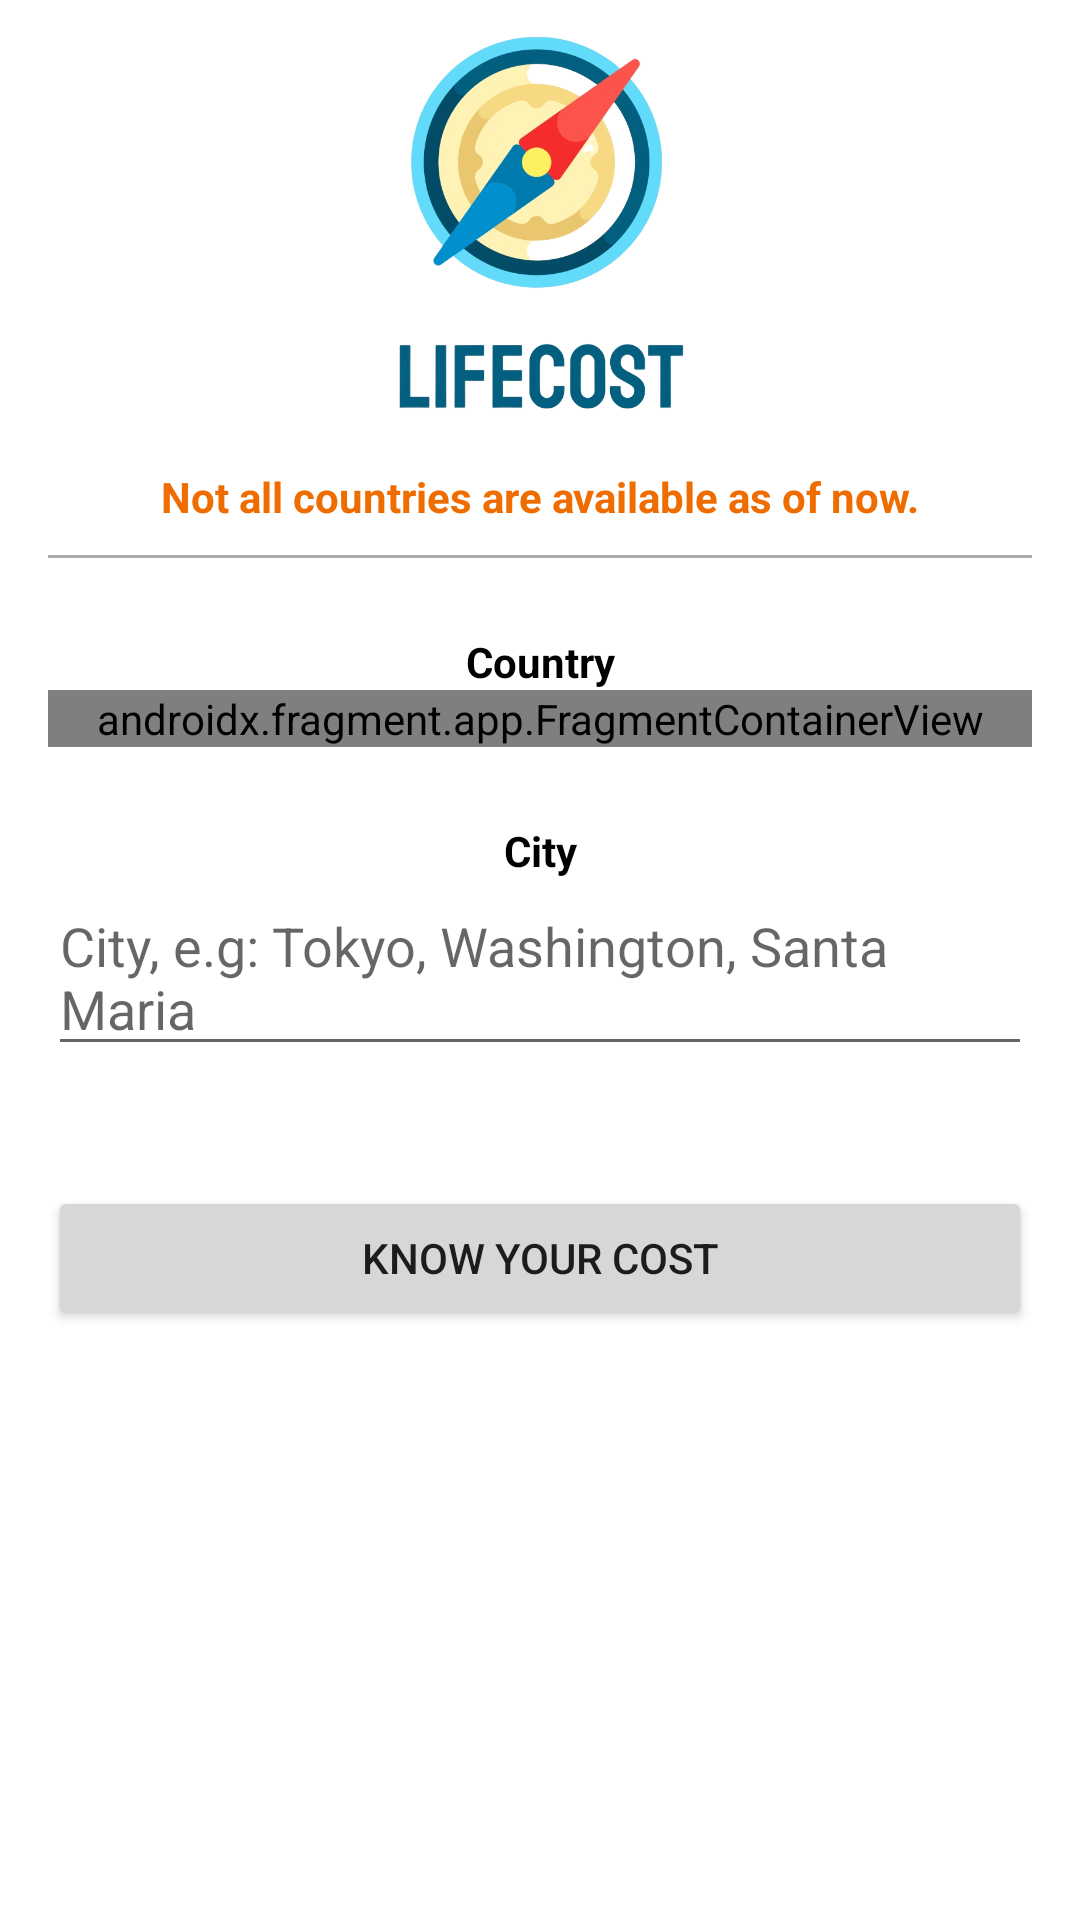

Reconstruct the res/layout file that produces this screen, plus the resources it refers to.
<!-- AndroidManifest.xml: application theme Theme.LifeCost -->
<!-- res/layout/activity_main.xml -->
<?xml version="1.0" encoding="utf-8"?>
<LinearLayout
    xmlns:android="http://schemas.android.com/apk/res/android"
    xmlns:tools="http://schemas.android.com/tools"
    android:layout_width="match_parent"
    android:layout_height="match_parent"
    android:orientation="vertical"
    android:paddingLeft="16dp"
    android:paddingRight="16dp">

    <ImageView
        android:layout_width="160dp"
        android:layout_height="156dp"
        android:layout_gravity="center"
        android:contentDescription="@string/logo_desc"
        android:src="@drawable/lifecost" />

    <TextView
        android:layout_width="match_parent"
        android:layout_height="wrap_content"
        android:layout_marginBottom="10dp"
        android:text="@string/countries_warning"
        android:textAlignment="center"
        android:textColor="#EF6C00"
        android:textStyle="bold" />

    <View
        android:layout_width="match_parent"
        android:layout_height="1dp"
        android:background="@android:color/darker_gray"
        />

    <TextView
        android:layout_width="match_parent"
        android:layout_height="wrap_content"
        android:textAlignment="center"
        android:textStyle="bold"
        android:layout_marginTop="25dp"
        android:textColor="@color/black"
        android:text="@string/country_label"/>

    <androidx.fragment.app.FragmentContainerView
        android:id="@+id/fragment_country_spinner"
        android:layout_width="match_parent"
        android:layout_height="wrap_content"
        android:name="com.example.lifecost.fragments.CountrySpinnerFragment"
        tools:layout="@layout/fragment_country_spinner" />

    <TextView
        android:layout_width="match_parent"
        android:layout_height="wrap_content"
        android:textAlignment="center"
        android:textStyle="bold"
        android:layout_marginTop="25dp"
        android:textColor="@color/black"
        android:text="@string/city_label"/>

    <EditText
        android:id="@+id/city_text"
        android:layout_width="match_parent"
        android:layout_height="wrap_content"
        android:hint="@string/city_hint"
        android:minHeight="48dp" />

    <Button
        android:id="@+id/check_button"
        android:layout_width="match_parent"
        android:layout_height="wrap_content"
        android:layout_marginTop="40dp"
        android:text="@string/check_button_label"/>



</LinearLayout>
<!-- res/layout/fragment_country_spinner.xml (included above) -->
<?xml version="1.0" encoding="utf-8"?>
<FrameLayout xmlns:android="http://schemas.android.com/apk/res/android"
    xmlns:tools="http://schemas.android.com/tools"
    android:layout_width="match_parent"
    android:layout_height="match_parent"
    tools:context=".fragments.CountrySpinnerFragment">

    
    <Spinner
        android:id="@+id/country_spinner"
        android:layout_width="match_parent"
        android:layout_height="wrap_content"
        android:layout_marginTop="5dp"
        android:contentDescription="@string/app_name"
        android:minHeight="48dp"
        android:spinnerMode="dropdown"
        tools:ignore="DuplicateSpeakableTextCheck" />

</FrameLayout>
<!-- resources referenced by this layout -->
<resources>
  <!-- drawable lifecost: png bitmap (drawable, 156992 bytes) -->
  <string name="app_name">LifeCost</string>
  <string name="check_button_label">Know your cost</string>
  <string name="city_hint">City, e.g: Tokyo, Washington, Santa Maria</string>
  <string name="city_label">City</string>
  <string name="countries_warning">Not all countries are available as of now.</string>
  <string name="country_label">Country</string>
  <string name="logo_desc">Logo</string>
  <style name="Theme.LifeCost" parent="Theme.MaterialComponents.DayNight.DarkActionBar">
          
          <item name="colorPrimary">@color/purple_500</item>
          <item name="colorPrimaryVariant">@color/purple_700</item>
          <item name="colorOnPrimary">@color/white</item>
          
          <item name="colorSecondary">@color/teal_200</item>
          <item name="colorSecondaryVariant">@color/teal_700</item>
          <item name="colorOnSecondary">@color/black</item>
          
          <item name="android:statusBarColor">?attr/colorPrimaryVariant</item>
          
      </style>
  <!-- not gathered from this repository: default colours our renderer supplied (Android Studio template values) -->
  <color name="purple_500">#FF6200EE</color>
  <color name="purple_700">#FF3700B3</color>
  <color name="teal_200">#FF03DAC5</color>
  <color name="teal_700">#FF018786</color>
  <color name="black">#FF000000</color>
  <color name="white">#FFFFFFFF</color>
</resources>
